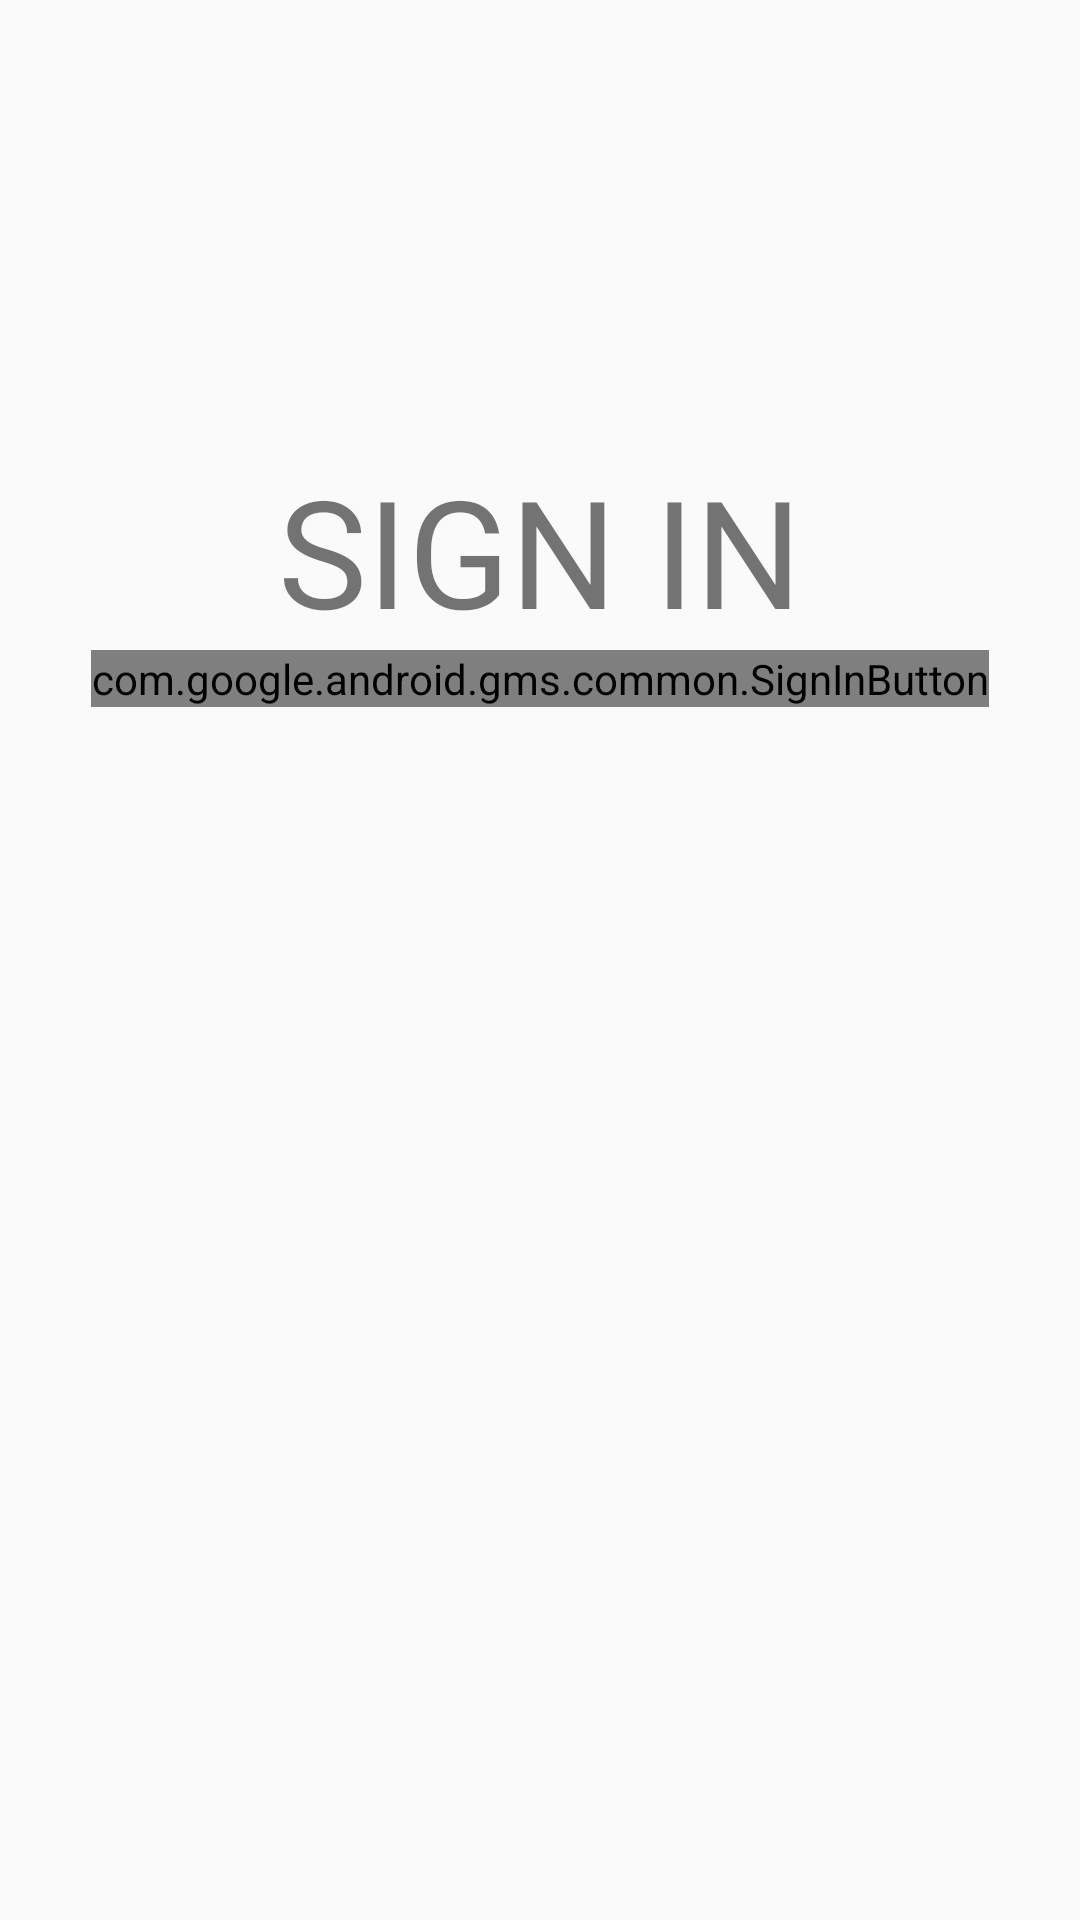

Android layout source for this screen:
<!-- AndroidManifest.xml: application theme AppTheme -->
<!-- res/layout/activity_main.xml -->
<?xml version="1.0" encoding="utf-8"?>

<LinearLayout xmlns:android="http://schemas.android.com/apk/res/android"
    xmlns:app="http://schemas.android.com/apk/res-auto"
    xmlns:tools="http://schemas.android.com/tools"
    android:layout_width="match_parent"
    android:layout_height="match_parent"
    tools:context=".LoginActivity"
    android:orientation="vertical">

    <TextView
        android:id="@+id/text"
        android:layout_width="match_parent"
        android:layout_height="wrap_content"
        android:text="SIGN IN"
        android:layout_marginTop="150dp"
        android:gravity="center_horizontal"
        android:textSize="50dp"/>

    <com.google.android.gms.common.SignInButton
        android:id="@+id/google"
        android:layout_gravity="center"
        android:layout_width="wrap_content"
        android:layout_height="wrap_content"></com.google.android.gms.common.SignInButton>


</LinearLayout>
<!-- resources referenced by this layout -->
<resources>
  <style name="AppTheme" parent="Base.Theme.AppCompat.Light.DarkActionBar">
  
          
          <item name="colorPrimary">@color/colorPrimary</item>
          <item name="colorPrimaryDark">@color/colorPrimaryDark</item>
          <item name="colorAccent">@color/colorAccent</item>
      </style>
  <color name="colorPrimary">#008577</color>
  <color name="colorPrimaryDark">#00574B</color>
  <color name="colorAccent">#D81B60</color>
</resources>
